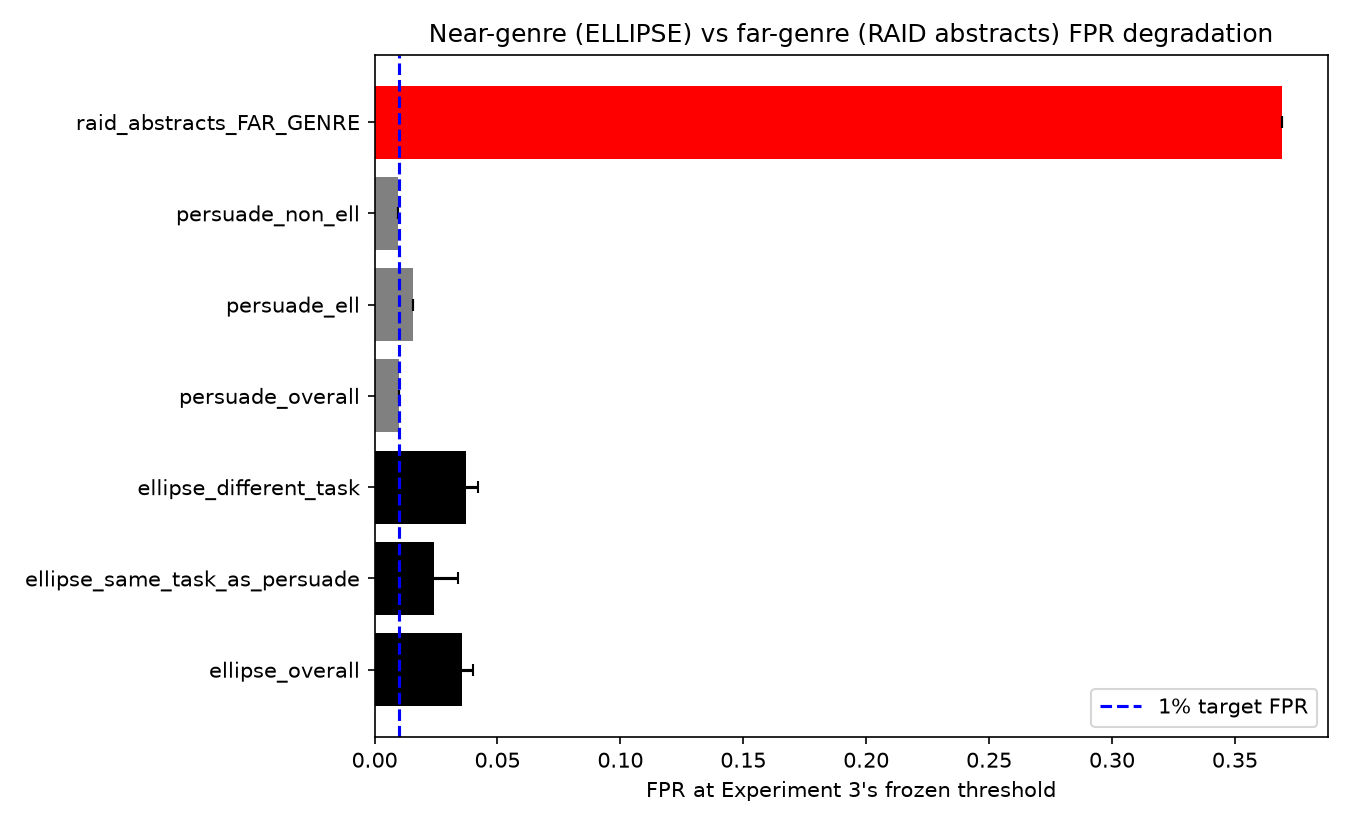

The table this chart was drawn from, first rows:
subset, n, fpr, fpr_ci_low, fpr_ci_high
ellipse_overall, 6482, 0.03548, 0.03116, 0.04011
ellipse_same_task_as_persuade, 912, 0.02412, 0.01425, 0.03402
ellipse_different_task, 5570, 0.03734, 0.03232, 0.04219
